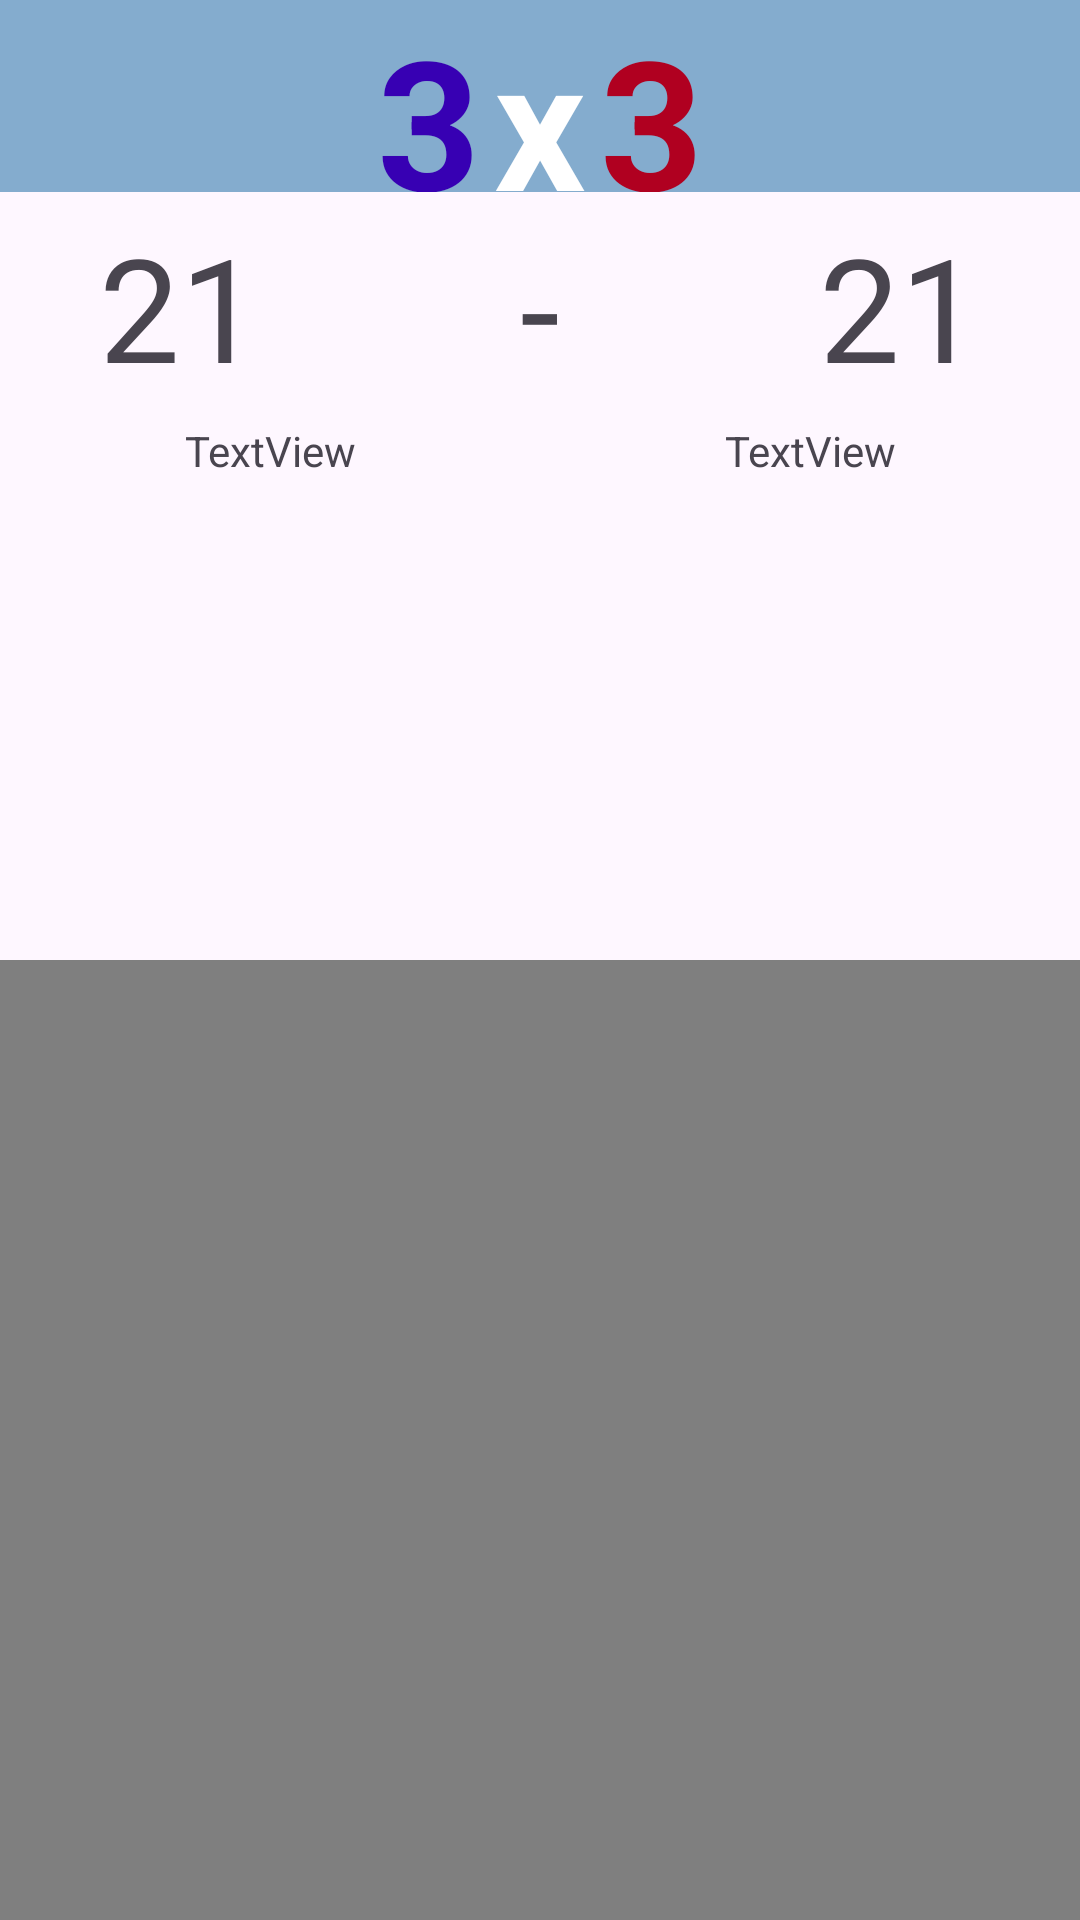

Here is an Android app screen rendered from its layout file. Give the layout XML and the strings, colors and styles it references.
<!-- AndroidManifest.xml: application theme Theme.GestorNBA -->
<!-- res/layout/vista_simulacion.xml -->
<?xml version="1.0" encoding="utf-8"?>
<LinearLayout xmlns:android="http://schemas.android.com/apk/res/android"
    xmlns:app="http://schemas.android.com/apk/res-auto"
    xmlns:tools="http://schemas.android.com/tools"
    android:id="@+id/main"
    android:layout_width="match_parent"
    android:layout_height="match_parent"
    android:orientation="vertical"
    tools:context=".Simulacion">

    <LinearLayout
        android:layout_width="match_parent"
        android:layout_height="0dp"
        android:layout_weight="10"
        android:background="#84ACCE"
        android:orientation="horizontal">

        <TextView
            android:id="@+id/textView2"
            android:layout_width="0dp"
            android:layout_height="match_parent"
            android:layout_weight="40"
            android:text="3"
            android:textAlignment="textEnd"
            android:textColor="@color/design_default_color_primary_variant"
            android:textSize="60sp"
            android:textStyle="bold" />

        <TextView
            android:id="@+id/textView3"
            android:layout_width="0dp"
            android:layout_height="match_parent"
            android:layout_weight="10"
            android:text="x"
            android:textAlignment="center"
            android:textColor="@color/white"
            android:textSize="60sp"
            android:textStyle="bold" />

        <TextView
            android:id="@+id/textView4"
            android:layout_width="0dp"
            android:layout_height="match_parent"
            android:layout_weight="30"
            android:text="3"
            android:textColor="@color/design_default_color_error"
            android:textSize="60sp"
            android:textStyle="bold" />

        <androidx.appcompat.widget.Toolbar
            android:id="@+id/barra"
            android:layout_width="0dp"
            android:layout_height="wrap_content"
            android:layout_gravity="center_vertical"
            android:layout_weight="10"
            android:background="#84ACCE"
            android:minHeight="?attr/actionBarSize"
            android:theme="?attr/actionBarTheme" />
    </LinearLayout>

    <LinearLayout
        android:layout_width="match_parent"
        android:layout_height="0dp"
        android:layout_weight="40"
        android:orientation="vertical">

        <LinearLayout
            android:layout_width="match_parent"
            android:layout_height="0dp"
            android:layout_weight="30"
            android:gravity="center"
            android:orientation="horizontal">

            <TextView
                android:id="@+id/marcadorL"
                android:layout_width="0dp"
                android:layout_height="match_parent"
                android:layout_weight="1"
                android:gravity="center"
                android:text="21"
                android:textSize="48sp" />

            <TextView
                android:id="@+id/textView9"
                android:layout_width="0dp"
                android:layout_height="match_parent"
                android:layout_weight="1"
                android:gravity="center"
                android:text="-"
                android:textSize="48sp" />

            <TextView
                android:id="@+id/marcadorV"
                android:layout_width="0dp"
                android:layout_height="match_parent"
                android:layout_weight="1"
                android:gravity="center"
                android:text="21"
                android:textSize="48sp" />
        </LinearLayout>

        <LinearLayout
            android:layout_width="match_parent"
            android:layout_height="0dp"
            android:layout_weight="70"
            android:orientation="horizontal">

            <LinearLayout
                android:layout_width="0dp"
                android:layout_height="match_parent"
                android:layout_weight="1"
                android:orientation="vertical">

                <TextView
                    android:id="@+id/localN"
                    android:layout_width="match_parent"
                    android:layout_height="0dp"
                    android:layout_weight="10"
                    android:gravity="center"
                    android:text="TextView" />

                <ListView
                    android:id="@+id/plantillaL"
                    android:layout_width="match_parent"
                    android:layout_height="0dp"
                    android:layout_weight="90" />
            </LinearLayout>

            <LinearLayout
                android:layout_width="0dp"
                android:layout_height="match_parent"
                android:layout_weight="1"
                android:orientation="vertical">

                <TextView
                    android:id="@+id/visitanteN"
                    android:layout_width="match_parent"
                    android:layout_height="0dp"
                    android:layout_weight="10"
                    android:gravity="center"
                    android:text="TextView" />

                <ListView
                    android:id="@+id/plantillaV"
                    android:layout_width="match_parent"
                    android:layout_height="0dp"
                    android:layout_weight="90" />
            </LinearLayout>
        </LinearLayout>

    </LinearLayout>

    <VideoView
        android:id="@+id/videoYT"
        android:layout_width="match_parent"
        android:layout_height="0dp"
        android:layout_weight="50" />

</LinearLayout>
<!-- resources referenced by this layout -->
<resources>
  <style name="Theme.GestorNBA" parent="Base.Theme.GestorNBA" />
  <style name="Base.Theme.GestorNBA" parent="Theme.Material3.DayNight.NoActionBar">
          
          
      </style>
  <!-- not gathered from this repository: default colours our renderer supplied (Android Studio template values) -->
  <color name="white">#FFFFFFFF</color>
</resources>
